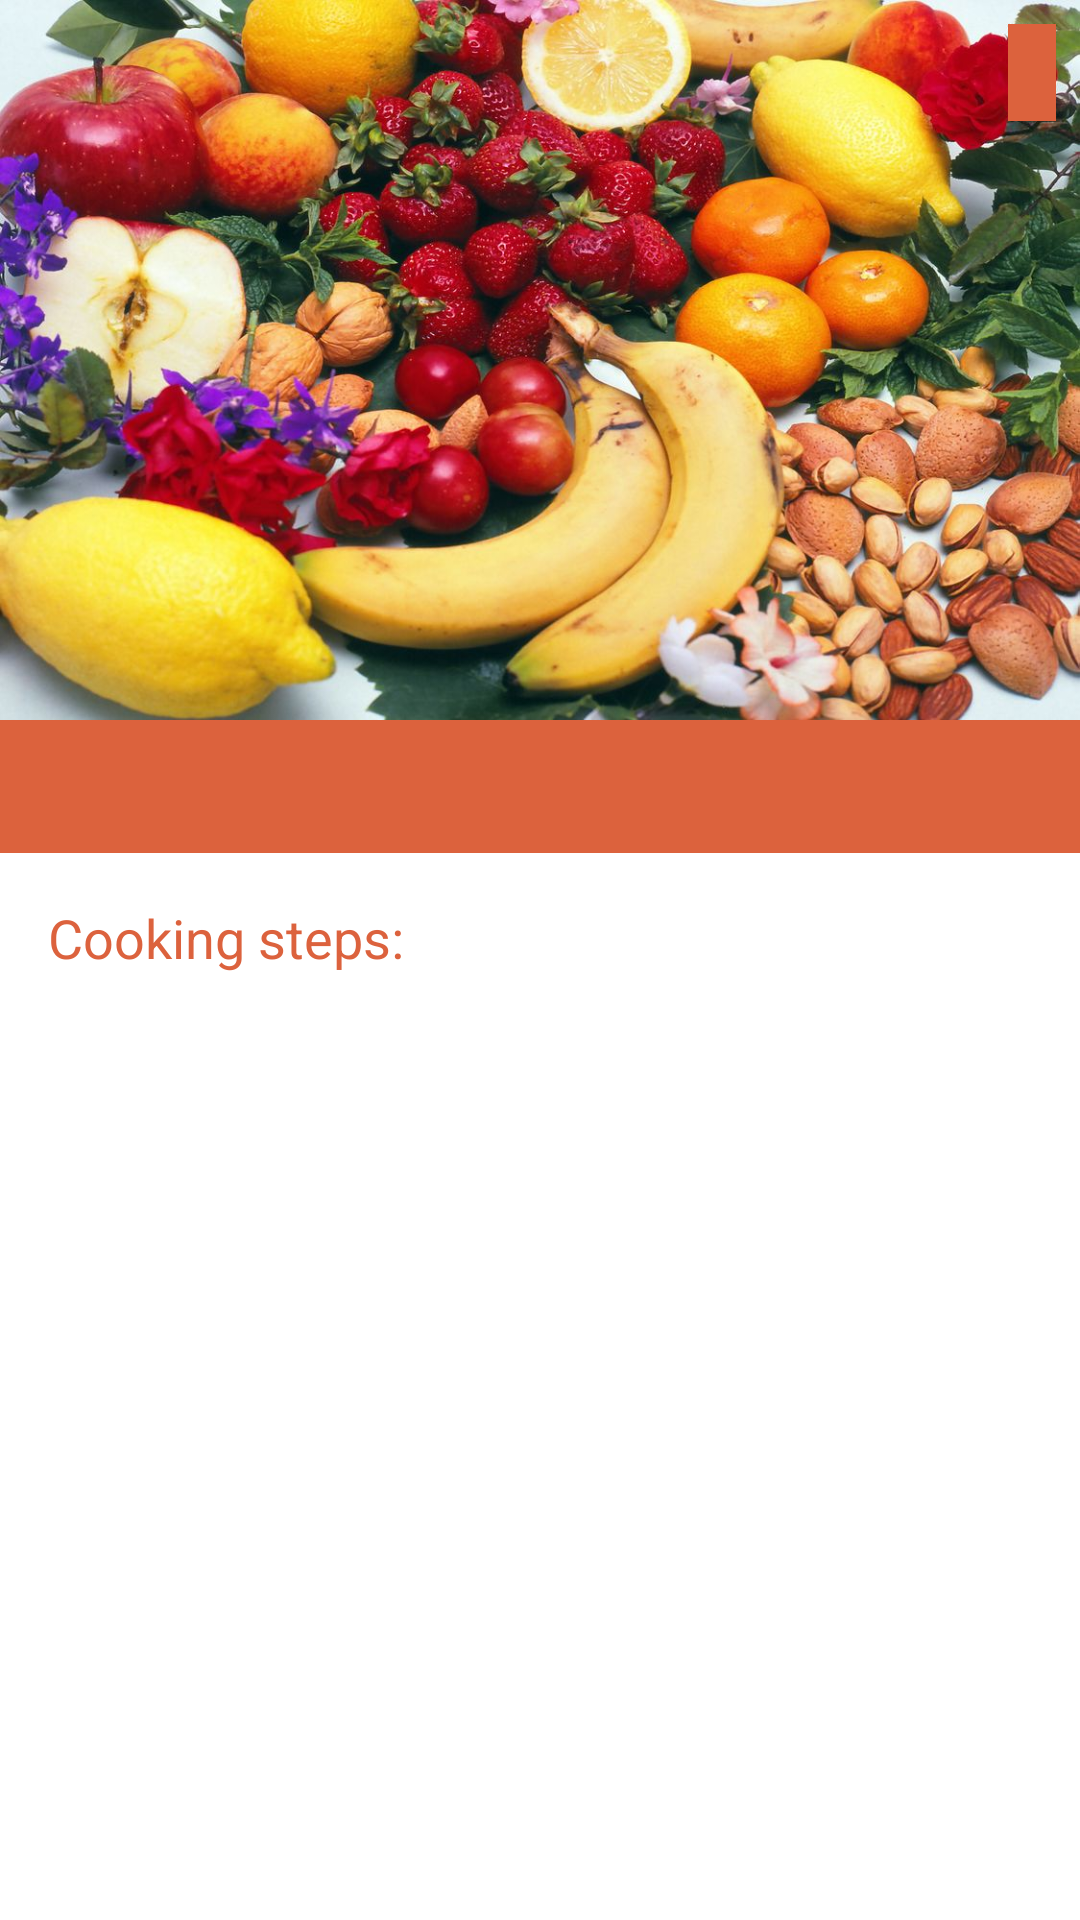

This screen was rendered from an Android layout file. Write that file and the resources it references.
<!-- AndroidManifest.xml: application theme Theme.NeRecipe -->
<!-- res/layout/fragment_recipe.xml -->
<?xml version="1.0" encoding="utf-8"?>
<ScrollView xmlns:android="http://schemas.android.com/apk/res/android"
    xmlns:app="http://schemas.android.com/apk/res-auto"
    xmlns:tools="http://schemas.android.com/tools"
    android:layout_width="match_parent"
    android:layout_height="match_parent">

    <androidx.constraintlayout.widget.ConstraintLayout
        android:layout_width="match_parent"
        android:layout_height="wrap_content">

        <ImageView
            android:id="@+id/recipeImage"
            android:layout_width="match_parent"
            android:layout_height="240dp"
            android:scaleType="centerCrop"
            app:layout_constraintEnd_toEndOf="parent"
            app:layout_constraintStart_toStartOf="parent"
            app:layout_constraintTop_toTopOf="parent"
            app:srcCompat="@drawable/eda" />

        <TextView
            android:id="@+id/recipeCategory"
            android:layout_width="wrap_content"
            android:layout_height="wrap_content"
            android:layout_marginTop="8dp"
            android:layout_marginEnd="8dp"
            android:paddingStart="8dp"
            android:paddingEnd="8dp"
            android:background="@color/custom_color"
            android:textColor="@color/white"
            android:textSize="24sp"
            android:textStyle="bold"
            app:layout_constraintEnd_toEndOf="parent"
            app:layout_constraintTop_toTopOf="@id/recipeImage"
            tools:text="Category" />


        <TextView
            android:id="@+id/recipeName"
            android:layout_width="match_parent"
            android:layout_height="wrap_content"
            android:background="@color/custom_color"
            android:textAlignment="center"
            android:textColor="@color/white"
            android:textSize="24sp"
            android:paddingTop="4dp"
            android:paddingBottom="8dp"
            app:layout_constraintEnd_toEndOf="parent"
            app:layout_constraintStart_toStartOf="parent"
            app:layout_constraintTop_toBottomOf="@id/recipeImage"
            tools:text="Recipe name" />

        <TextView
            android:id="@+id/steps_title"
            android:layout_width="match_parent"
            android:layout_height="wrap_content"
            android:layout_marginStart="16dp"
            android:layout_marginTop="16dp"
            android:layout_marginEnd="16dp"
            android:textSize="18sp"
            android:textColor="@color/custom_color"
            android:text="@string/cooking_steps"
            app:layout_constraintEnd_toEndOf="parent"
            app:layout_constraintStart_toStartOf="parent"
            app:layout_constraintTop_toBottomOf="@+id/recipeName"
             />

        <androidx.recyclerview.widget.RecyclerView
            android:id="@+id/rv_recipe"
            android:layout_width="match_parent"
            android:layout_height="wrap_content"
            android:paddingStart="16dp"
            android:paddingEnd="16dp"
            android:paddingBottom="16dp"
            app:layoutManager="androidx.recyclerview.widget.LinearLayoutManager"
            app:layout_constraintEnd_toEndOf="parent"
            app:layout_constraintStart_toStartOf="parent"
            app:layout_constraintTop_toBottomOf="@id/steps_title"
             />


    </androidx.constraintlayout.widget.ConstraintLayout>

</ScrollView>
<!-- resources referenced by this layout -->
<resources>
  <color name="custom_color">#DC623D</color>
  <color name="white">#FFFFFFFF</color>
  <!-- drawable eda: jpg bitmap (drawable, 169127 bytes) -->
  <string name="cooking_steps">Cooking steps:</string>
  <style name="Theme.NeRecipe" parent="Theme.MaterialComponents.DayNight.DarkActionBar">
          
          <item name="colorPrimary">@color/custom_color</item>
          <item name="colorPrimaryVariant">@color/purple_700</item>
          <item name="colorOnPrimary">@color/white</item>
          
          <item name="colorSecondary">@color/custom_color</item>
          <item name="colorSecondaryVariant">@color/teal_700</item>
          <item name="colorOnSecondary">@color/black</item>
          
          <item name="android:statusBarColor" tools:targetApi="l">@color/custom_color</item>
          
  
  
      </style>
  <color name="purple_700">#FF3700B3</color>
  <color name="teal_700">#FF018786</color>
  <color name="black">#FF000000</color>
</resources>
